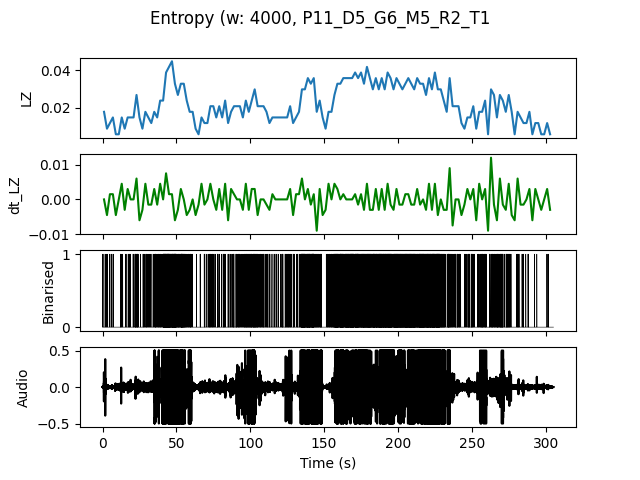

The file beside this chart, header and first rows:
, t0, LZ, dt_LZ, IOI
0.0, 0.0, 0.01795, 0.0, 0.6667
2.0, 2.0, 0.008974, -0.004487, 1.0
4.0, 4.0, 0.01197, 0.001496, 1.0
6.0, 6.0, 0.01496, 0.001496, 1.0
8.0, 8.0, 0.005983, -0.004487, 0.0
10.0, 10.0, 0.005983, 0.0, 0.0
12.0, 12.0, 0.01496, 0.004487, 0.5
14.0, 14.0, 0.008974, -0.002991, 2.0
16.0, 16.0, 0.01496, 0.002991, 0.6667
18.0, 18.0, 0.01496, 0.0, 1.0
20.0, 20.0, 0.01496, 0.0, 0.5
22.0, 22.0, 0.02692, 0.005983, 0.25
24.0, 24.0, 0.01496, -0.005983, 1.0
26.0, 26.0, 0.008974, -0.002991, 1.0
28.0, 28.0, 0.01795, 0.004487, 0.5
30.0, 30.0, 0.01496, -0.001496, 0.6667
32.0, 32.0, 0.01197, -0.001496, 1.0
34.0, 34.0, 0.01795, 0.002991, 0.4
36.0, 36.0, 0.01496, -0.001496, 0.5
38.0, 38.0, 0.02393, 0.004487, 0.3333
40.0, 40.0, 0.02393, 0.0, 0.1818
42.0, 42.0, 0.03889, 0.007479, 0.1111
44.0, 44.0, 0.04188, 0.001496, 0.1053
46.0, 46.0, 0.04487, 0.001496, 0.1053
48.0, 48.0, 0.03291, -0.005983, 0.1176
50.0, 50.0, 0.02692, -0.002991, 0.2
52.0, 52.0, 0.03291, 0.002991, 0.1538
54.0, 54.0, 0.03291, 0.0, 0.1818
56.0, 56.0, 0.02393, -0.004487, 0.3333
58.0, 58.0, 0.01795, -0.002991, 0.4
60.0, 60.0, 0.01795, 0.0, 1.0
62.0, 62.0, 0.008974, -0.004487, 2.0
64.0, 64.0, 0.005983, -0.001496, 0.0
66.0, 66.0, 0.01496, 0.004487, 1.0
68.0, 68.0, 0.01197, -0.001496, 1.0
70.0, 70.0, 0.01197, 0.0, 1.0
72.0, 72.0, 0.02094, 0.004487, 0.4
74.0, 74.0, 0.02094, 0.0, 0.5
76.0, 76.0, 0.01496, -0.002991, 1.0
78.0, 78.0, 0.02094, 0.002991, 0.6667
80.0, 80.0, 0.01496, -0.002991, 1.0
82.0, 82.0, 0.02393, 0.004487, 0.5
84.0, 84.0, 0.01197, -0.005983, 1.0
86.0, 86.0, 0.01795, 0.002991, 0.6667
88.0, 88.0, 0.02094, 0.001496, 0.5
90.0, 90.0, 0.02094, 0.0, 0.3333
92.0, 92.0, 0.02094, 0.0, 0.5
94.0, 94.0, 0.01496, -0.002991, 0.5
96.0, 96.0, 0.02393, 0.004487, 0.2857
98.0, 98.0, 0.01795, -0.002991, 0.4
100.0, 100.0, 0.02393, 0.002991, 0.2857
102.0, 102.0, 0.02991, 0.002991, 0.2222
104.0, 104.0, 0.02094, -0.004487, 0.4
106.0, 106.0, 0.02094, 0.0, 0.4
108.0, 108.0, 0.02094, 0.0, 0.5
110.0, 110.0, 0.01795, -0.001496, 0.4
112.0, 112.0, 0.01197, -0.002991, 1.0
114.0, 114.0, 0.01496, 0.001496, 1.0
116.0, 116.0, 0.01496, 0.0, 1.0
118.0, 118.0, 0.01496, 0.0, 1.0
... 92 more rows
